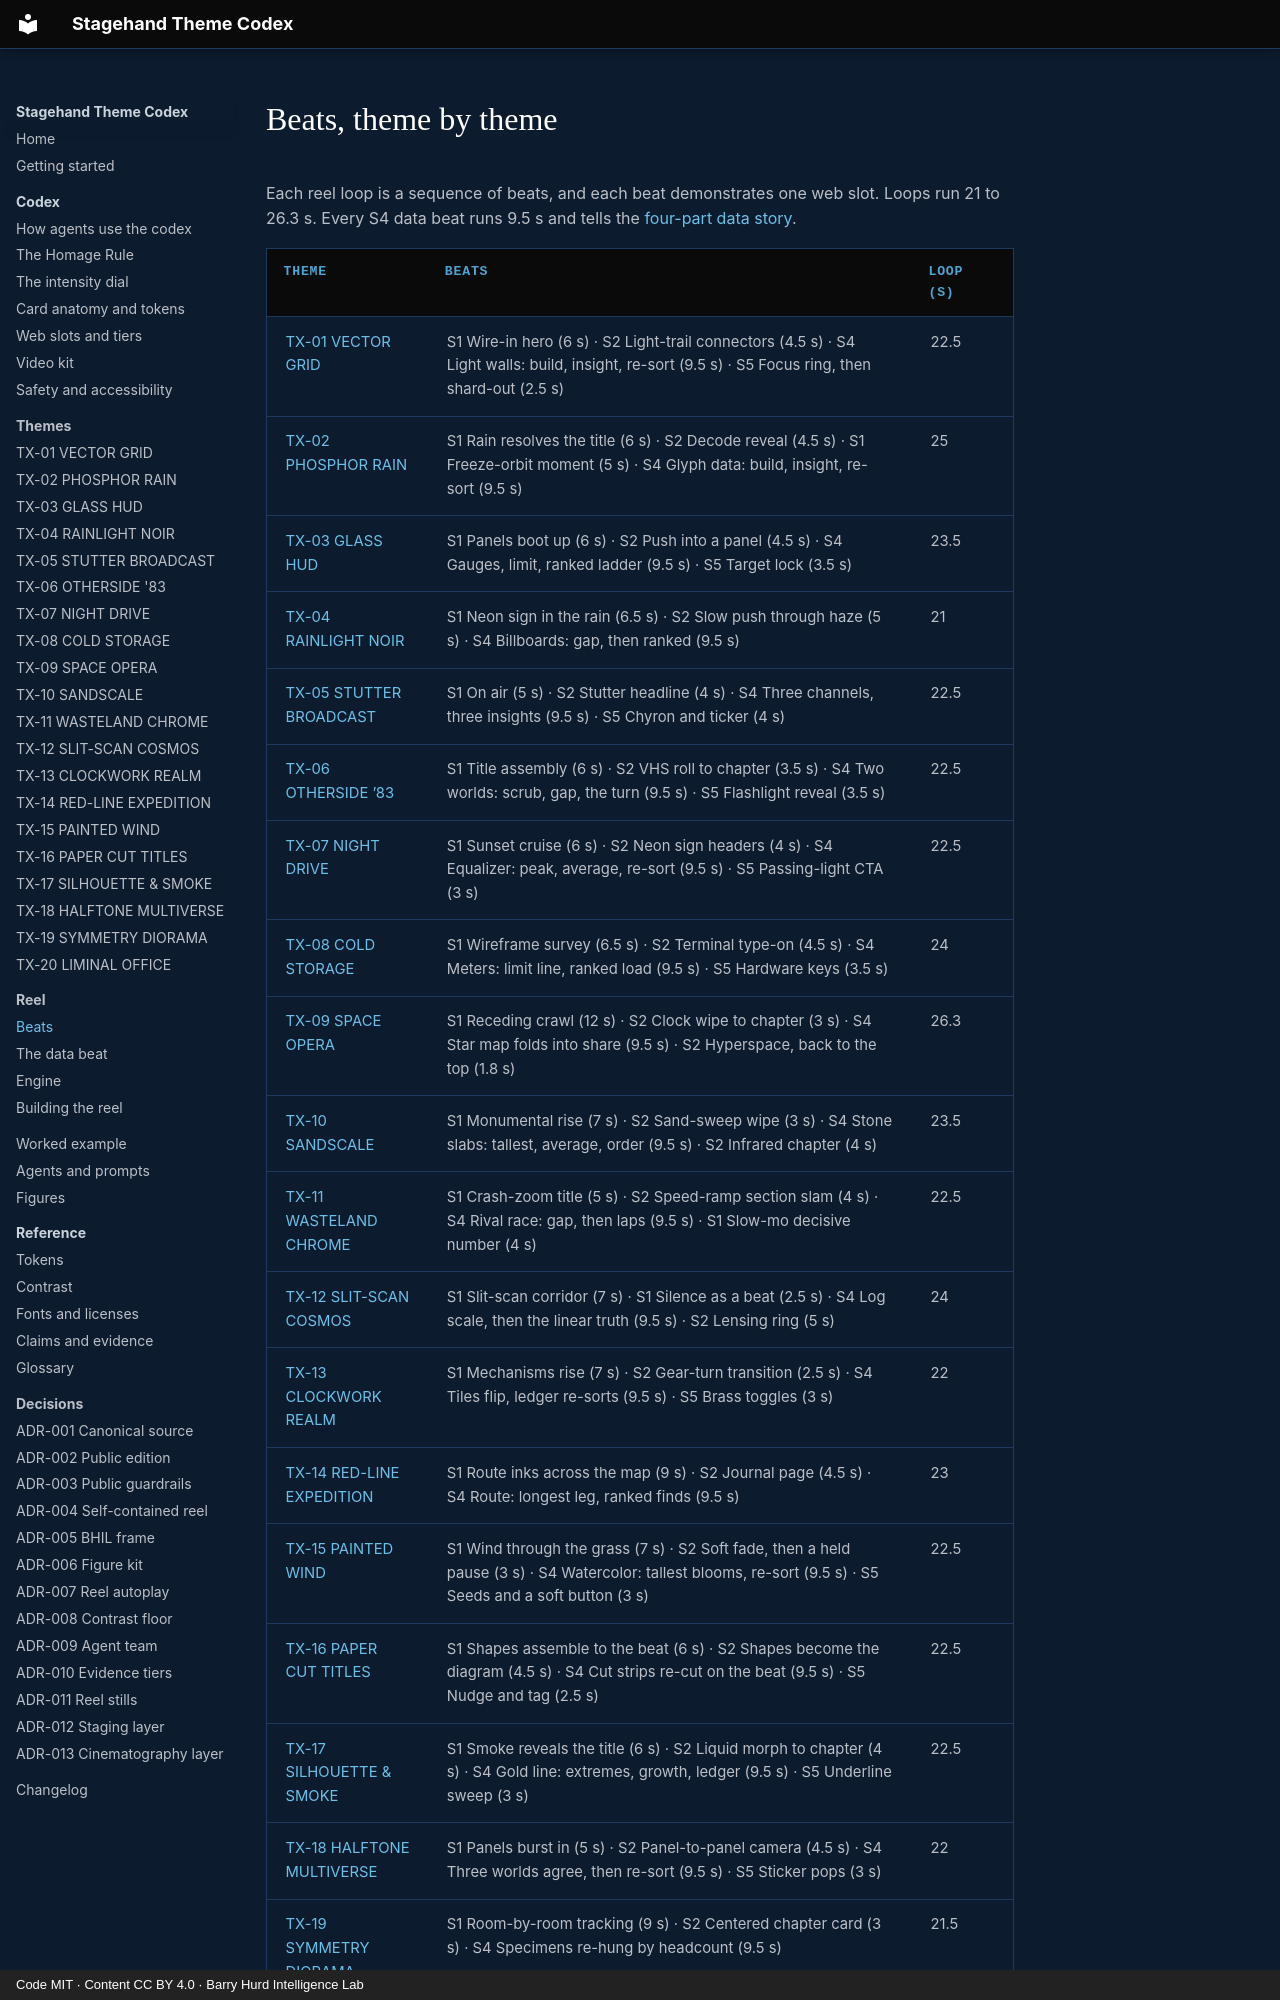

repository: PolymathWizard/BHIL-Stagehand-Theme-Reel · page: reel/beats/index.html · generator: mkdocs · copyright: Code MIT · Content CC BY 4.0 · Barry Hurd Intelligence Lab

# Beats, theme by theme

<!-- Generated from canon by scripts/build_derived.py. Do not edit by hand. -->

Each reel loop is a sequence of beats, and each beat demonstrates one web slot. Loops run 21 to 26.3 s. Every S4 data beat runs 9.5 s and tells the [four-part data story](data-beat.md).
